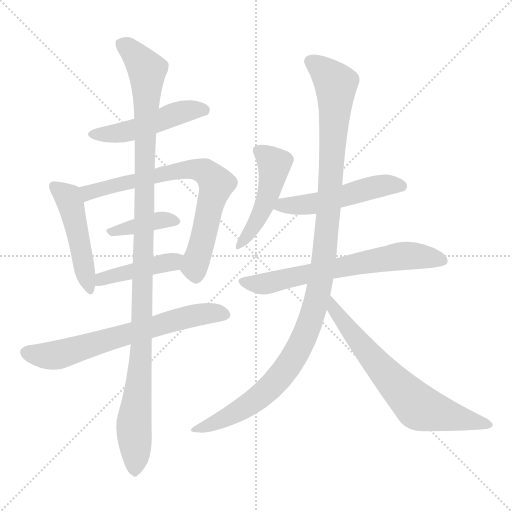
t = 0.00 s
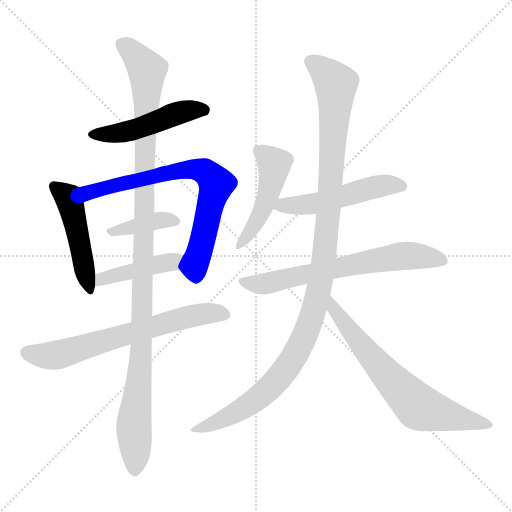
t = 1.94 s
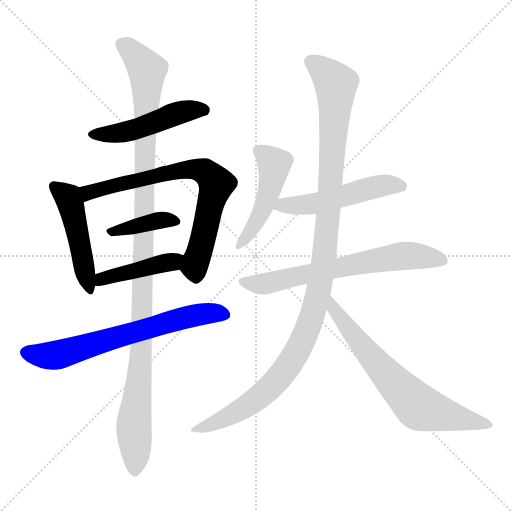
t = 3.88 s
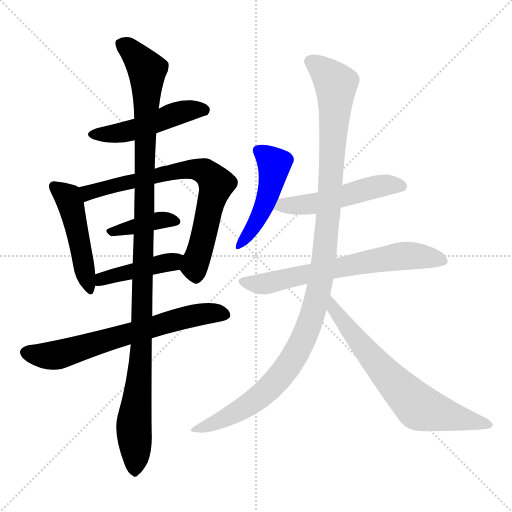
t = 5.81 s
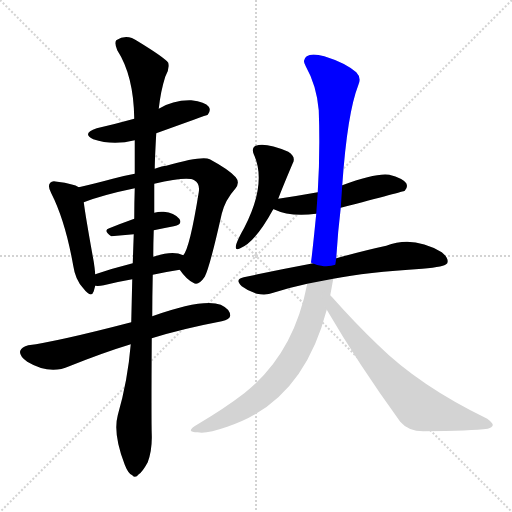
t = 7.75 s
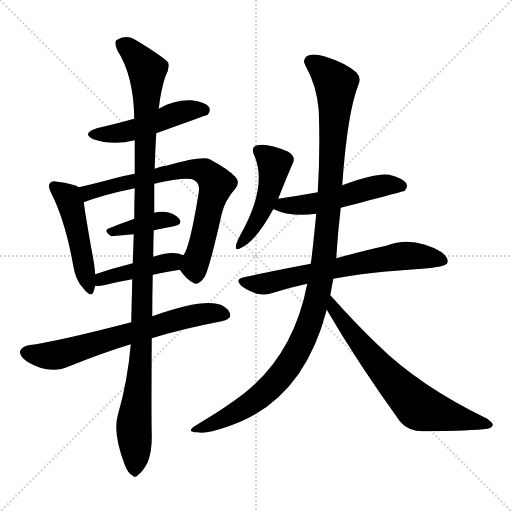
t = 9.69 s

The animated SVG that drew these frames (rendered in a browser with its animation timeline set to each time). Animation: 12 CSS @keyframes rules; one cycle of 9.69 s.

<svg version="1.1" viewBox="0 0 1024 1024" xmlns="http://www.w3.org/2000/svg">
  <g stroke="lightgray" stroke-dasharray="1,1" stroke-width="1" transform="scale(4, 4)">
    <line x1="0" y1="0" x2="256" y2="256"></line>
    <line x1="256" y1="0" x2="0" y2="256"></line>
    <line x1="128" y1="0" x2="128" y2="256"></line>
    <line x1="0" y1="128" x2="256" y2="128"></line>
  </g>
<g transform="scale(1, -1) translate(0, -900)">
   <style type="text/css">
    @keyframes keyframes0 {
      from {
       stroke: blue;
       stroke-dashoffset: 488;
       stroke-width: 128;
       }
       61% {
       animation-timing-function: step-end;
       stroke: blue;
       stroke-dashoffset: 0;
       stroke-width: 128;
       }
       to {
       stroke: black;
       stroke-width: 1024;
       }
       }
       #make-me-a-hanzi-animation-0 {
         animation: keyframes0 0.647135s both;
         animation-delay: 0.000000s;
         animation-timing-function: linear;
       }
    @keyframes keyframes1 {
      from {
       stroke: blue;
       stroke-dashoffset: 479;
       stroke-width: 128;
       }
       61% {
       animation-timing-function: step-end;
       stroke: blue;
       stroke-dashoffset: 0;
       stroke-width: 128;
       }
       to {
       stroke: black;
       stroke-width: 1024;
       }
       }
       #make-me-a-hanzi-animation-1 {
         animation: keyframes1 0.639811s both;
         animation-delay: 0.647135s;
         animation-timing-function: linear;
       }
    @keyframes keyframes2 {
      from {
       stroke: blue;
       stroke-dashoffset: 728;
       stroke-width: 128;
       }
       70% {
       animation-timing-function: step-end;
       stroke: blue;
       stroke-dashoffset: 0;
       stroke-width: 128;
       }
       to {
       stroke: black;
       stroke-width: 1024;
       }
       }
       #make-me-a-hanzi-animation-2 {
         animation: keyframes2 0.842448s both;
         animation-delay: 1.286947s;
         animation-timing-function: linear;
       }
    @keyframes keyframes3 {
      from {
       stroke: blue;
       stroke-dashoffset: 388;
       stroke-width: 128;
       }
       56% {
       animation-timing-function: step-end;
       stroke: blue;
       stroke-dashoffset: 0;
       stroke-width: 128;
       }
       to {
       stroke: black;
       stroke-width: 1024;
       }
       }
       #make-me-a-hanzi-animation-3 {
         animation: keyframes3 0.565755s both;
         animation-delay: 2.129395s;
         animation-timing-function: linear;
       }
    @keyframes keyframes4 {
      from {
       stroke: blue;
       stroke-dashoffset: 428;
       stroke-width: 128;
       }
       58% {
       animation-timing-function: step-end;
       stroke: blue;
       stroke-dashoffset: 0;
       stroke-width: 128;
       }
       to {
       stroke: black;
       stroke-width: 1024;
       }
       }
       #make-me-a-hanzi-animation-4 {
         animation: keyframes4 0.598307s both;
         animation-delay: 2.695150s;
         animation-timing-function: linear;
       }
    @keyframes keyframes5 {
      from {
       stroke: blue;
       stroke-dashoffset: 667;
       stroke-width: 128;
       }
       68% {
       animation-timing-function: step-end;
       stroke: blue;
       stroke-dashoffset: 0;
       stroke-width: 128;
       }
       to {
       stroke: black;
       stroke-width: 1024;
       }
       }
       #make-me-a-hanzi-animation-5 {
         animation: keyframes5 0.792806s both;
         animation-delay: 3.293457s;
         animation-timing-function: linear;
       }
    @keyframes keyframes6 {
      from {
       stroke: blue;
       stroke-dashoffset: 1128;
       stroke-width: 128;
       }
       79% {
       animation-timing-function: step-end;
       stroke: blue;
       stroke-dashoffset: 0;
       stroke-width: 128;
       }
       to {
       stroke: black;
       stroke-width: 1024;
       }
       }
       #make-me-a-hanzi-animation-6 {
         animation: keyframes6 1.167969s both;
         animation-delay: 4.086263s;
         animation-timing-function: linear;
       }
    @keyframes keyframes7 {
      from {
       stroke: blue;
       stroke-dashoffset: 473;
       stroke-width: 128;
       }
       61% {
       animation-timing-function: step-end;
       stroke: blue;
       stroke-dashoffset: 0;
       stroke-width: 128;
       }
       to {
       stroke: black;
       stroke-width: 1024;
       }
       }
       #make-me-a-hanzi-animation-7 {
         animation: keyframes7 0.634928s both;
         animation-delay: 5.254232s;
         animation-timing-function: linear;
       }
    @keyframes keyframes8 {
      from {
       stroke: blue;
       stroke-dashoffset: 511;
       stroke-width: 128;
       }
       62% {
       animation-timing-function: step-end;
       stroke: blue;
       stroke-dashoffset: 0;
       stroke-width: 128;
       }
       to {
       stroke: black;
       stroke-width: 1024;
       }
       }
       #make-me-a-hanzi-animation-8 {
         animation: keyframes8 0.665853s both;
         animation-delay: 5.889160s;
         animation-timing-function: linear;
       }
    @keyframes keyframes9 {
      from {
       stroke: blue;
       stroke-dashoffset: 664;
       stroke-width: 128;
       }
       68% {
       animation-timing-function: step-end;
       stroke: blue;
       stroke-dashoffset: 0;
       stroke-width: 128;
       }
       to {
       stroke: black;
       stroke-width: 1024;
       }
       }
       #make-me-a-hanzi-animation-9 {
         animation: keyframes9 0.790365s both;
         animation-delay: 6.555013s;
         animation-timing-function: linear;
       }
    @keyframes keyframes10 {
      from {
       stroke: blue;
       stroke-dashoffset: 1133;
       stroke-width: 128;
       }
       79% {
       animation-timing-function: step-end;
       stroke: blue;
       stroke-dashoffset: 0;
       stroke-width: 128;
       }
       to {
       stroke: black;
       stroke-width: 1024;
       }
       }
       #make-me-a-hanzi-animation-10 {
         animation: keyframes10 1.172038s both;
         animation-delay: 7.345378s;
         animation-timing-function: linear;
       }
    @keyframes keyframes11 {
      from {
       stroke: blue;
       stroke-dashoffset: 677;
       stroke-width: 128;
       }
       69% {
       animation-timing-function: step-end;
       stroke: blue;
       stroke-dashoffset: 0;
       stroke-width: 128;
       }
       to {
       stroke: black;
       stroke-width: 1024;
       }
       }
       #make-me-a-hanzi-animation-11 {
         animation: keyframes11 0.800944s both;
         animation-delay: 8.517415s;
         animation-timing-function: linear;
       }
</style>
<path d="M 312.5 633.5 Q 412.5 669.5 415.5 670.5 Q 422.5 679.5 417.5 686.5 Q 410.5 696.5 382.5 699.5 Q 346.5 700.5 317.5 682.5 L 268.5 662.5 Q 232.5 652.5 193.5 643.5 Q 162.5 633.5 186.5 621.5 Q 225.5 608.5 269.5 619.5 L 312.5 633.5 Z" fill="lightgray"></path> 
<path d="M 157.5 525.5 Q 147.5 532.5 114.5 536.5 Q 104.5 539.5 100.5 534.5 Q 94.5 528.5 102.5 513.5 Q 130.5 458.5 146.5 368.5 Q 150.5 340.5 166.5 323.5 Q 182.5 302.5 187.5 317.5 Q 188.5 321.5 190.5 328.5 L 190.5 351.5 Q 189.5 363.5 187.5 376.5 Q 171.5 464.5 167.5 495.5 C 163.5 522.5 163.5 522.5 157.5 525.5 Z" fill="lightgray"></path> 
<path d="M 359.5 360.5 Q 372.5 341.5 386.5 334.5 Q 396.5 327.5 409.5 346.5 Q 419.5 365.5 443.5 472.5 Q 450.5 500.5 470.5 522.5 Q 480.5 534.5 471.5 545.5 Q 458.5 560.5 419.5 581.5 Q 403.5 588.5 332.5 568.5 Q 325.5 568.5 309.5 562.5 L 269.5 552.5 Q 247.5 548.5 225.5 542.5 Q 188.5 532.5 157.5 525.5 C 128.5 518.5 139.5 485.5 167.5 495.5 Q 206.5 510.5 269.5 523.5 L 308.5 532.5 Q 374.5 547.5 388.5 539.5 Q 400.5 532.5 397.5 515.5 Q 379.5 403.5 366.5 389.5 C 354.5 366.5 354.5 366.5 359.5 360.5 Z" fill="lightgray"></path> 
<path d="M 307.5 439.5 Q 326.5 443.5 347.5 447.5 Q 366.5 451.5 358.5 462.5 Q 348.5 474.5 327.5 476.5 Q 318.5 477.5 308.5 474.5 L 268.5 462.5 Q 240.5 452.5 218.5 443.5 Q 205.5 439.5 222.5 427.5 L 267.5 431.5 L 307.5 439.5 Z" fill="lightgray"></path> 
<path d="M 305.5 350.5 Q 333.5 356.5 359.5 360.5 C 389.5 365.5 394.5 378.5 366.5 389.5 Q 345.5 399.5 306.5 386.5 L 265.5 373.5 Q 225.5 363.5 190.5 351.5 C 162.5 341.5 160.5 330.5 190.5 328.5 Q 197.5 327.5 207.5 329.5 Q 235.5 336.5 264.5 341.5 L 305.5 350.5 Z" fill="lightgray"></path> 
<path d="M 303.5 223.5 Q 364.5 242.5 443.5 257.5 Q 459.5 261.5 460.5 268.5 Q 460.5 281.5 441.5 290.5 Q 405.5 303.5 304.5 267.5 L 262.5 255.5 Q 112.5 216.5 56.5 209.5 Q 43.5 206.5 40.5 198.5 Q 37.5 188.5 54.5 176.5 Q 99.5 149.5 138.5 167.5 Q 208.5 195.5 261.5 211.5 L 303.5 223.5 Z" fill="lightgray"></path> 
<path d="M 261.5 211.5 Q 255.5 138.5 235.5 69.5 Q 225.5 32.5 249.5 -29.5 Q 256.5 -47.5 264.5 -50.5 Q 270.5 -57.5 277.5 -48.5 Q 284.5 -44.5 295.5 -24.5 Q 304.5 0.5 303.5 30.5 Q 302.5 61.5 303.5 223.5 L 304.5 267.5 Q 304.5 306.5 305.5 350.5 L 306.5 386.5 Q 306.5 411.5 307.5 439.5 L 308.5 474.5 Q 308.5 502.5 308.5 532.5 L 309.5 562.5 Q 309.5 578.5 312.5 633.5 L 317.5 682.5 Q 321.5 718.5 330.5 746.5 Q 339.5 761.5 336.5 774.5 Q 329.5 784.5 275.5 817.5 Q 253.5 833.5 232.5 819.5 Q 228.5 813.5 234.5 799.5 Q 267.5 748.5 268.5 662.5 L 269.5 619.5 Q 269.5 588.5 269.5 552.5 L 269.5 523.5 Q 268.5 495.5 268.5 462.5 L 267.5 431.5 Q 266.5 403.5 265.5 373.5 L 264.5 341.5 Q 263.5 299.5 262.5 255.5 L 261.5 211.5 Z" fill="lightgray"></path> 
<path d="M 556.5 502.5 Q 563.5 521.5 585.5 573.5 Q 592.5 586.5 576.5 596.5 Q 531.5 615.5 511.5 608.5 Q 502.5 604.5 507.5 591.5 Q 534.5 533.5 488.5 444.5 Q 476.5 423.5 472.5 411.5 Q 468.5 396.5 480.5 403.5 Q 510.5 415.5 546.5 481.5 L 556.5 502.5 Z" fill="lightgray"></path> 
<path d="M 681.5 484.5 Q 807.5 517.5 809.5 518.5 Q 816.5 525.5 812.5 533.5 Q 805.5 543.5 778.5 550.5 Q 751.5 554.5 684.5 529.5 L 635.5 515.5 Q 596.5 508.5 556.5 502.5 C 526.5 498.5 518.5 492.5 546.5 481.5 L 547.5 481.5 Q 580.5 465.5 632.5 472.5 L 681.5 484.5 Z" fill="lightgray"></path> 
<path d="M 666.5 342.5 Q 732.5 355.5 844.5 362.5 Q 890.5 366.5 894.5 373.5 Q 898.5 383.5 883.5 395.5 Q 826.5 429.5 772.5 408.5 Q 730.5 399.5 672.5 383.5 L 621.5 372.5 Q 557.5 360.5 487.5 345.5 Q 468.5 341.5 483.5 327.5 Q 496.5 317.5 513.5 312.5 Q 532.5 308.5 546.5 314.5 Q 577.5 324.5 614.5 332.5 L 666.5 342.5 Z" fill="lightgray"></path> 
<path d="M 660.5 309.5 Q 663.5 325.5 666.5 342.5 L 672.5 383.5 Q 675.5 434.5 681.5 484.5 L 684.5 529.5 Q 694.5 673.5 716.5 729.5 Q 723.5 744.5 712.5 755.5 Q 690.5 774.5 648.5 787.5 Q 623.5 794.5 613.5 787.5 Q 603.5 780.5 611.5 767.5 Q 633.5 728.5 637.5 679.5 Q 640.5 595.5 635.5 515.5 L 632.5 472.5 Q 623.5 382.5 621.5 372.5 L 614.5 332.5 Q 587.5 191.5 488.5 113.5 Q 449.5 83.5 395.5 51.5 Q 382.5 44.5 381.5 39.5 Q 382.5 35.5 395.5 35.5 Q 411.5 31.5 454.5 46.5 Q 605.5 95.5 653.5 280.5 L 660.5 309.5 Z" fill="lightgray"></path> 
<path d="M 653.5 280.5 Q 716.5 172.5 800.5 56.5 Q 816.5 37.5 846.5 37.5 Q 943.5 38.5 975.5 42.5 Q 984.5 45.5 985.5 49.5 Q 986.5 53.5 974.5 62.5 Q 838.5 128.5 755.5 210.5 Q 710.5 253.5 663.5 306.5 Q 662.5 307.5 660.5 309.5 C 640.5 331.5 638.5 306.5 653.5 280.5 Z" fill="lightgray"></path> 
      <clipPath id="make-me-a-hanzi-clip-0">
      <path d="M 312.5 633.5 Q 412.5 669.5 415.5 670.5 Q 422.5 679.5 417.5 686.5 Q 410.5 696.5 382.5 699.5 Q 346.5 700.5 317.5 682.5 L 268.5 662.5 Q 232.5 652.5 193.5 643.5 Q 162.5 633.5 186.5 621.5 Q 225.5 608.5 269.5 619.5 L 312.5 633.5 Z" fill="lightgray"></path>
      </clipPath>
      <path clip-path="url(#make-me-a-hanzi-clip-0)" d="M 187.5 633.5 L 245.5 634.5 L 354.5 673.5 L 399.5 681.5 L 411.5 677.5 " fill="none" id="make-me-a-hanzi-animation-0" stroke-dasharray="360 720" stroke-linecap="round"></path>

      <clipPath id="make-me-a-hanzi-clip-1">
      <path d="M 157.5 525.5 Q 147.5 532.5 114.5 536.5 Q 104.5 539.5 100.5 534.5 Q 94.5 528.5 102.5 513.5 Q 130.5 458.5 146.5 368.5 Q 150.5 340.5 166.5 323.5 Q 182.5 302.5 187.5 317.5 Q 188.5 321.5 190.5 328.5 L 190.5 351.5 Q 189.5 363.5 187.5 376.5 Q 171.5 464.5 167.5 495.5 C 163.5 522.5 163.5 522.5 157.5 525.5 Z" fill="lightgray"></path>
      </clipPath>
      <path clip-path="url(#make-me-a-hanzi-clip-1)" d="M 108.5 527.5 L 135.5 505.5 L 140.5 493.5 L 177.5 322.5 " fill="none" id="make-me-a-hanzi-animation-1" stroke-dasharray="351 702" stroke-linecap="round"></path>

      <clipPath id="make-me-a-hanzi-clip-2">
      <path d="M 359.5 360.5 Q 372.5 341.5 386.5 334.5 Q 396.5 327.5 409.5 346.5 Q 419.5 365.5 443.5 472.5 Q 450.5 500.5 470.5 522.5 Q 480.5 534.5 471.5 545.5 Q 458.5 560.5 419.5 581.5 Q 403.5 588.5 332.5 568.5 Q 325.5 568.5 309.5 562.5 L 269.5 552.5 Q 247.5 548.5 225.5 542.5 Q 188.5 532.5 157.5 525.5 C 128.5 518.5 139.5 485.5 167.5 495.5 Q 206.5 510.5 269.5 523.5 L 308.5 532.5 Q 374.5 547.5 388.5 539.5 Q 400.5 532.5 397.5 515.5 Q 379.5 403.5 366.5 389.5 C 354.5 366.5 354.5 366.5 359.5 360.5 Z" fill="lightgray"></path>
      </clipPath>
      <path clip-path="url(#make-me-a-hanzi-clip-2)" d="M 165.5 519.5 L 180.5 515.5 L 347.5 557.5 L 385.5 561.5 L 410.5 556.5 L 432.5 532.5 L 388.5 366.5 L 392.5 350.5 " fill="none" id="make-me-a-hanzi-animation-2" stroke-dasharray="600 1200" stroke-linecap="round"></path>

      <clipPath id="make-me-a-hanzi-clip-3">
      <path d="M 307.5 439.5 Q 326.5 443.5 347.5 447.5 Q 366.5 451.5 358.5 462.5 Q 348.5 474.5 327.5 476.5 Q 318.5 477.5 308.5 474.5 L 268.5 462.5 Q 240.5 452.5 218.5 443.5 Q 205.5 439.5 222.5 427.5 L 267.5 431.5 L 307.5 439.5 Z" fill="lightgray"></path>
      </clipPath>
      <path clip-path="url(#make-me-a-hanzi-clip-3)" d="M 221.5 435.5 L 316.5 459.5 L 350.5 456.5 " fill="none" id="make-me-a-hanzi-animation-3" stroke-dasharray="260 520" stroke-linecap="round"></path>

      <clipPath id="make-me-a-hanzi-clip-4">
      <path d="M 305.5 350.5 Q 333.5 356.5 359.5 360.5 C 389.5 365.5 394.5 378.5 366.5 389.5 Q 345.5 399.5 306.5 386.5 L 265.5 373.5 Q 225.5 363.5 190.5 351.5 C 162.5 341.5 160.5 330.5 190.5 328.5 Q 197.5 327.5 207.5 329.5 Q 235.5 336.5 264.5 341.5 L 305.5 350.5 Z" fill="lightgray"></path>
      </clipPath>
      <path clip-path="url(#make-me-a-hanzi-clip-4)" d="M 194.5 334.5 L 215.5 346.5 L 358.5 383.5 " fill="none" id="make-me-a-hanzi-animation-4" stroke-dasharray="300 600" stroke-linecap="round"></path>

      <clipPath id="make-me-a-hanzi-clip-5">
      <path d="M 303.5 223.5 Q 364.5 242.5 443.5 257.5 Q 459.5 261.5 460.5 268.5 Q 460.5 281.5 441.5 290.5 Q 405.5 303.5 304.5 267.5 L 262.5 255.5 Q 112.5 216.5 56.5 209.5 Q 43.5 206.5 40.5 198.5 Q 37.5 188.5 54.5 176.5 Q 99.5 149.5 138.5 167.5 Q 208.5 195.5 261.5 211.5 L 303.5 223.5 Z" fill="lightgray"></path>
      </clipPath>
      <path clip-path="url(#make-me-a-hanzi-clip-5)" d="M 51.5 195.5 L 113.5 189.5 L 360.5 263.5 L 425.5 274.5 L 450.5 271.5 " fill="none" id="make-me-a-hanzi-animation-5" stroke-dasharray="539 1078" stroke-linecap="round"></path>

      <clipPath id="make-me-a-hanzi-clip-6">
      <path d="M 261.5 211.5 Q 255.5 138.5 235.5 69.5 Q 225.5 32.5 249.5 -29.5 Q 256.5 -47.5 264.5 -50.5 Q 270.5 -57.5 277.5 -48.5 Q 284.5 -44.5 295.5 -24.5 Q 304.5 0.5 303.5 30.5 Q 302.5 61.5 303.5 223.5 L 304.5 267.5 Q 304.5 306.5 305.5 350.5 L 306.5 386.5 Q 306.5 411.5 307.5 439.5 L 308.5 474.5 Q 308.5 502.5 308.5 532.5 L 309.5 562.5 Q 309.5 578.5 312.5 633.5 L 317.5 682.5 Q 321.5 718.5 330.5 746.5 Q 339.5 761.5 336.5 774.5 Q 329.5 784.5 275.5 817.5 Q 253.5 833.5 232.5 819.5 Q 228.5 813.5 234.5 799.5 Q 267.5 748.5 268.5 662.5 L 269.5 619.5 Q 269.5 588.5 269.5 552.5 L 269.5 523.5 Q 268.5 495.5 268.5 462.5 L 267.5 431.5 Q 266.5 403.5 265.5 373.5 L 264.5 341.5 Q 263.5 299.5 262.5 255.5 L 261.5 211.5 Z" fill="lightgray"></path>
      </clipPath>
      <path clip-path="url(#make-me-a-hanzi-clip-6)" d="M 243.5 813.5 L 294.5 759.5 L 284.5 211.5 L 268.5 56.5 L 269.5 -37.5 " fill="none" id="make-me-a-hanzi-animation-6" stroke-dasharray="1000 2000" stroke-linecap="round"></path>

      <clipPath id="make-me-a-hanzi-clip-7">
      <path d="M 556.5 502.5 Q 563.5 521.5 585.5 573.5 Q 592.5 586.5 576.5 596.5 Q 531.5 615.5 511.5 608.5 Q 502.5 604.5 507.5 591.5 Q 534.5 533.5 488.5 444.5 Q 476.5 423.5 472.5 411.5 Q 468.5 396.5 480.5 403.5 Q 510.5 415.5 546.5 481.5 L 556.5 502.5 Z" fill="lightgray"></path>
      </clipPath>
      <path clip-path="url(#make-me-a-hanzi-clip-7)" d="M 516.5 598.5 L 548.5 571.5 L 547.5 556.5 L 524.5 480.5 L 481.5 412.5 " fill="none" id="make-me-a-hanzi-animation-7" stroke-dasharray="345 690" stroke-linecap="round"></path>

      <clipPath id="make-me-a-hanzi-clip-8">
      <path d="M 681.5 484.5 Q 807.5 517.5 809.5 518.5 Q 816.5 525.5 812.5 533.5 Q 805.5 543.5 778.5 550.5 Q 751.5 554.5 684.5 529.5 L 635.5 515.5 Q 596.5 508.5 556.5 502.5 C 526.5 498.5 518.5 492.5 546.5 481.5 L 547.5 481.5 Q 580.5 465.5 632.5 472.5 L 681.5 484.5 Z" fill="lightgray"></path>
      </clipPath>
      <path clip-path="url(#make-me-a-hanzi-clip-8)" d="M 555.5 484.5 L 646.5 496.5 L 766.5 529.5 L 805.5 527.5 " fill="none" id="make-me-a-hanzi-animation-8" stroke-dasharray="383 766" stroke-linecap="round"></path>

      <clipPath id="make-me-a-hanzi-clip-9">
      <path d="M 666.5 342.5 Q 732.5 355.5 844.5 362.5 Q 890.5 366.5 894.5 373.5 Q 898.5 383.5 883.5 395.5 Q 826.5 429.5 772.5 408.5 Q 730.5 399.5 672.5 383.5 L 621.5 372.5 Q 557.5 360.5 487.5 345.5 Q 468.5 341.5 483.5 327.5 Q 496.5 317.5 513.5 312.5 Q 532.5 308.5 546.5 314.5 Q 577.5 324.5 614.5 332.5 L 666.5 342.5 Z" fill="lightgray"></path>
      </clipPath>
      <path clip-path="url(#make-me-a-hanzi-clip-9)" d="M 485.5 336.5 L 529.5 332.5 L 685.5 367.5 L 812.5 388.5 L 887.5 378.5 " fill="none" id="make-me-a-hanzi-animation-9" stroke-dasharray="536 1072" stroke-linecap="round"></path>

      <clipPath id="make-me-a-hanzi-clip-10">
      <path d="M 660.5 309.5 Q 663.5 325.5 666.5 342.5 L 672.5 383.5 Q 675.5 434.5 681.5 484.5 L 684.5 529.5 Q 694.5 673.5 716.5 729.5 Q 723.5 744.5 712.5 755.5 Q 690.5 774.5 648.5 787.5 Q 623.5 794.5 613.5 787.5 Q 603.5 780.5 611.5 767.5 Q 633.5 728.5 637.5 679.5 Q 640.5 595.5 635.5 515.5 L 632.5 472.5 Q 623.5 382.5 621.5 372.5 L 614.5 332.5 Q 587.5 191.5 488.5 113.5 Q 449.5 83.5 395.5 51.5 Q 382.5 44.5 381.5 39.5 Q 382.5 35.5 395.5 35.5 Q 411.5 31.5 454.5 46.5 Q 605.5 95.5 653.5 280.5 L 660.5 309.5 Z" fill="lightgray"></path>
      </clipPath>
      <path clip-path="url(#make-me-a-hanzi-clip-10)" d="M 620.5 776.5 L 647.5 758.5 L 671.5 727.5 L 649.5 392.5 L 622.5 261.5 L 581.5 175.5 L 546.5 131.5 L 493.5 87.5 L 388.5 38.5 " fill="none" id="make-me-a-hanzi-animation-10" stroke-dasharray="1005 2010" stroke-linecap="round"></path>

      <clipPath id="make-me-a-hanzi-clip-11">
      <path d="M 653.5 280.5 Q 716.5 172.5 800.5 56.5 Q 816.5 37.5 846.5 37.5 Q 943.5 38.5 975.5 42.5 Q 984.5 45.5 985.5 49.5 Q 986.5 53.5 974.5 62.5 Q 838.5 128.5 755.5 210.5 Q 710.5 253.5 663.5 306.5 Q 662.5 307.5 660.5 309.5 C 640.5 331.5 638.5 306.5 653.5 280.5 Z" fill="lightgray"></path>
      </clipPath>
      <path clip-path="url(#make-me-a-hanzi-clip-11)" d="M 665.5 297.5 L 665.5 285.5 L 733.5 196.5 L 832.5 89.5 L 978.5 49.5 " fill="none" id="make-me-a-hanzi-animation-11" stroke-dasharray="549 1098" stroke-linecap="round"></path>

</g>
</svg>
